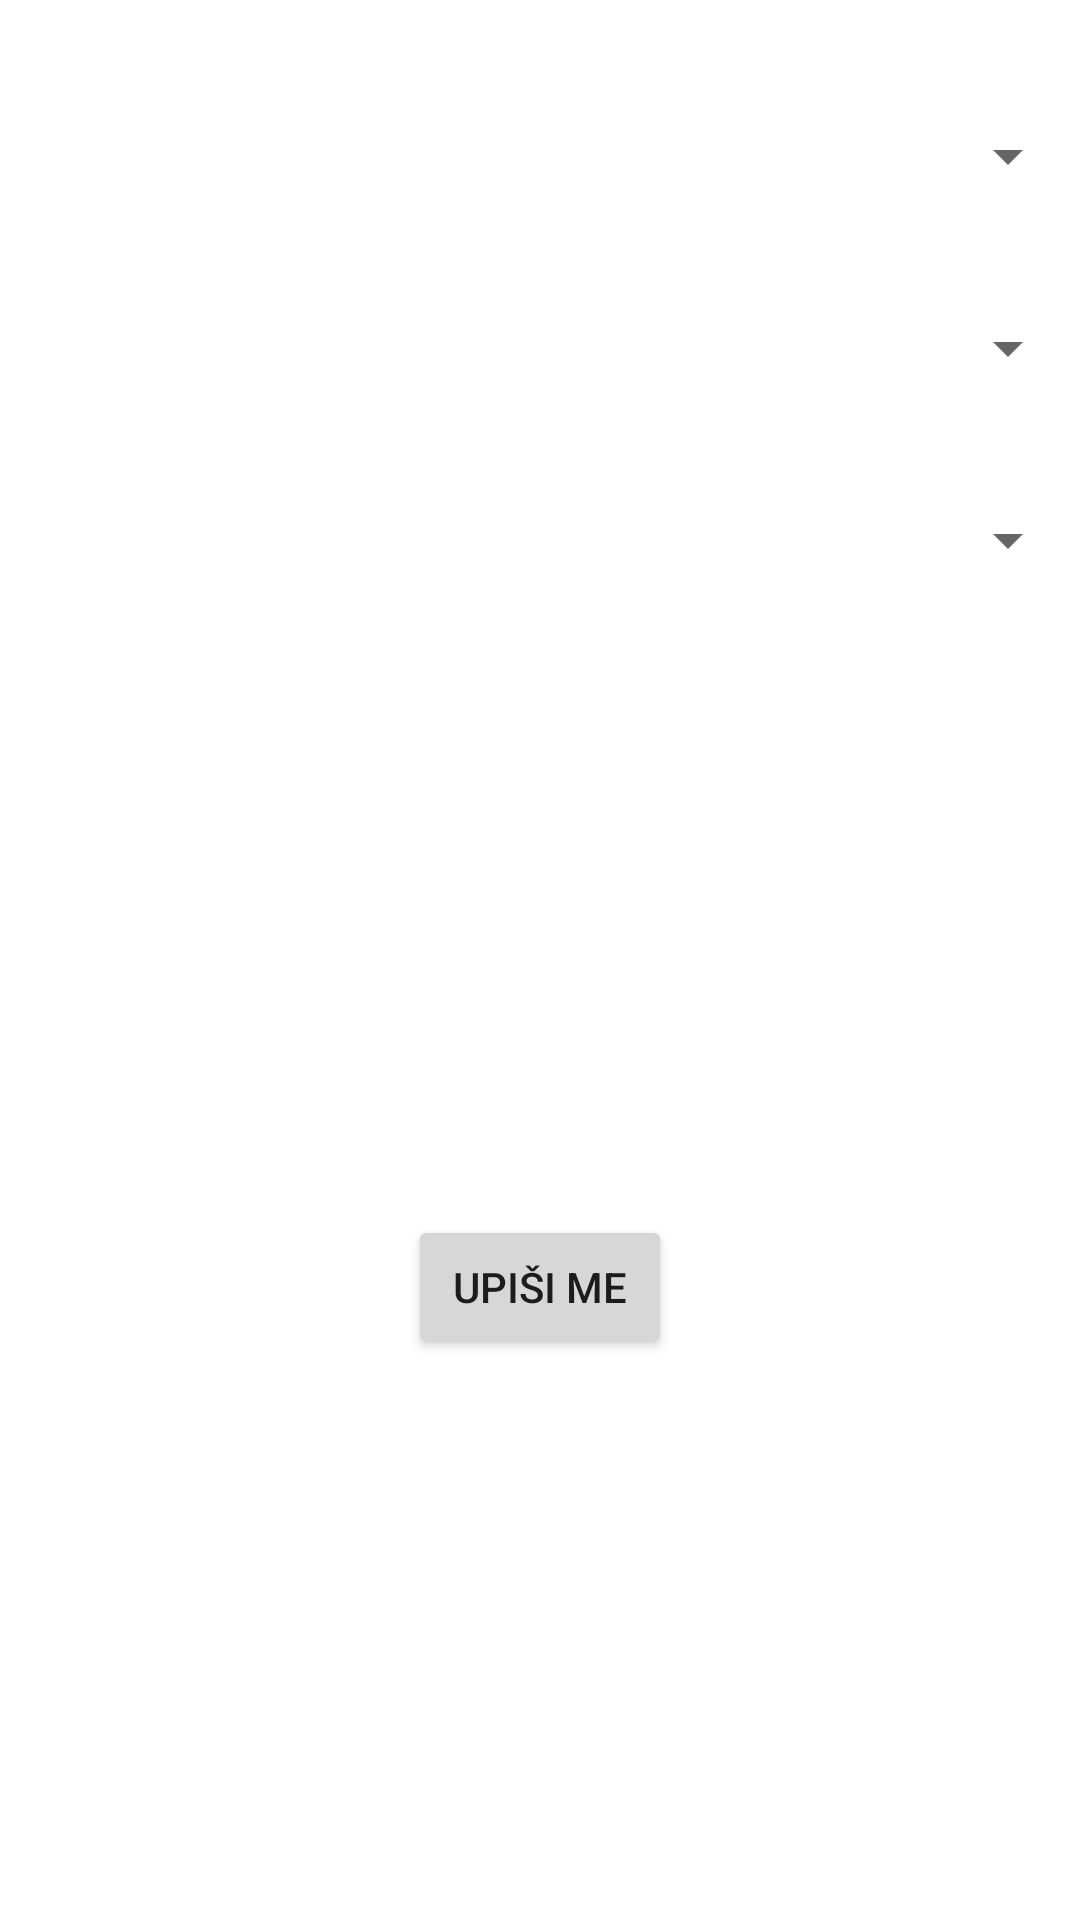

This screen was rendered from an Android layout file. Write that file and the resources it references.
<!-- AndroidManifest.xml: application theme Theme.Rma21projekat -->
<!-- res/layout/fragment_predmeti.xml -->
<?xml version="1.0" encoding="utf-8"?>
<androidx.constraintlayout.widget.ConstraintLayout xmlns:android="http://schemas.android.com/apk/res/android"
    xmlns:app="http://schemas.android.com/apk/res-auto"
    xmlns:tools="http://schemas.android.com/tools"
    android:layout_width="match_parent"
    android:layout_height="match_parent"
    tools:context=".ui.predmet.UpisPredmetActivity">


    <Spinner
        android:id="@+id/odabirGodina"
        android:layout_width="match_parent"
        android:layout_height="wrap_content"
        app:layout_constraintEnd_toEndOf="parent"
        app:layout_constraintStart_toStartOf="parent"
        app:layout_constraintTop_toTopOf="parent"
        tools:background="@color/dark_gray"
        tools:listitem="@layout/support_simple_spinner_dropdown_item"
        android:layout_marginTop="40dp"
        android:layout_marginBottom="40dp"/>


    <Spinner
        android:id="@+id/odabirPredmet"
        android:layout_width="match_parent"
        android:layout_height="wrap_content"
        app:layout_constraintEnd_toEndOf="parent"
        app:layout_constraintHorizontal_bias="0.0"
        app:layout_constraintStart_toStartOf="parent"
        app:layout_constraintTop_toBottomOf="@+id/odabirGodina"
        tools:background="@color/dark_gray"
        tools:listitem="@layout/support_simple_spinner_dropdown_item"
        android:layout_marginTop="40dp"/>

    <Spinner
        android:id="@+id/odabirGrupa"
        android:layout_width="match_parent"
        android:layout_height="wrap_content"
        app:layout_constraintEnd_toEndOf="parent"
        app:layout_constraintHorizontal_bias="0.0"
        app:layout_constraintStart_toStartOf="parent"
        app:layout_constraintTop_toBottomOf="@+id/odabirPredmet"
        tools:background="@color/dark_gray"
        tools:listitem="@layout/support_simple_spinner_dropdown_item"
        android:layout_marginTop="40dp"/>

    <Button
        android:id="@+id/dodajPredmetDugme"
        android:layout_width="wrap_content"
        android:layout_height="wrap_content"
        android:layout_marginBottom="187dp"
        android:text="Upiši me"
        app:layout_constraintBottom_toBottomOf="parent"
        app:layout_constraintEnd_toEndOf="parent"
        app:layout_constraintStart_toStartOf="parent" />
</androidx.constraintlayout.widget.ConstraintLayout>
<!-- resources referenced by this layout -->
<resources>
  <color name="dark_gray">#88A8AC</color>
  <style name="Theme.Rma21projekat" parent="Theme.MaterialComponents.DayNight.NoActionBar">
          
          <item name="colorPrimary">@color/purple_500</item>
          <item name="colorPrimaryVariant">@color/purple_700</item>
          <item name="colorOnPrimary">@color/white</item>
          
          <item name="colorSecondary">@color/teal_200</item>
          <item name="colorSecondaryVariant">@color/teal_700</item>
          <item name="colorOnSecondary">@color/black</item>
          
          <item name="android:statusBarColor" tools:targetApi="l">?attr/colorPrimaryVariant</item>
          
      </style>
  <color name="purple_500">#FF6200EE</color>
  <color name="purple_700">#FF3700B3</color>
  <color name="white">#FFFFFFFF</color>
  <color name="teal_200">#FF03DAC5</color>
  <color name="teal_700">#FF018786</color>
  <color name="black">#FF000000</color>
</resources>
